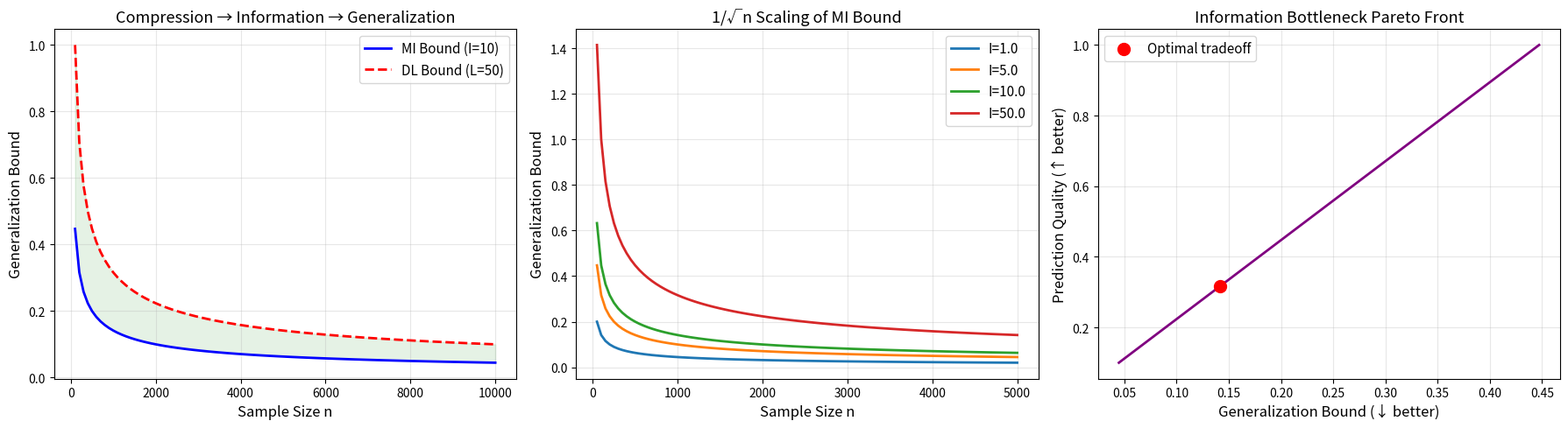

Reproduce this figure in Python.
#!/usr/bin/env python3
"""
Information-Theoretic Generalization Bounds: Interactive Demo

Demonstrates the core results:
1. Compression → Information → Generalization chain
2. Sample complexity scaling
3. Information bottleneck tradeoff
4. Channel capacity uniform bounds
"""

import math

# ============================================================
# Core structures
# ============================================================

class InformationChannel:
    """An information channel modeling a learning algorithm."""
    def __init__(self, mutual_info: float, desc_len: float,
                 sample_size: int, loss_range: float = 1.0,
                 emp_risk: float = 0.0):
        assert mutual_info >= 0, "Mutual information must be nonneg"
        assert mutual_info <= desc_len, "MI must be ≤ description length"
        assert sample_size > 0, "Sample size must be positive"
        assert loss_range > 0, "Loss range must be positive"
        self.mutual_info = mutual_info
        self.desc_len = desc_len
        self.sample_size = sample_size
        self.loss_range = loss_range
        self.emp_risk = emp_risk

    def mi_gen_bound(self) -> float:
        """Xu-Raginsky style MI generalization bound."""
        return self.loss_range * math.sqrt(2 * self.mutual_info / self.sample_size)

    def desc_len_gen_bound(self) -> float:
        """Description length generalization bound."""
        return self.loss_range * math.sqrt(2 * self.desc_len / self.sample_size)

    def info_density(self) -> float:
        """Information per sample."""
        return self.mutual_info / self.sample_size


class CompositeChannel:
    """Multi-layer learning channel."""
    def __init__(self, layer_infos: list, sample_size: int, loss_range: float = 1.0):
        self.layer_infos = layer_infos
        self.total_info = sum(layer_infos)
        self.sample_size = sample_size
        self.loss_range = loss_range

    def gen_bound(self) -> float:
        return self.loss_range * math.sqrt(2 * self.total_info / self.sample_size)


class InformationBottleneck:
    """Information bottleneck: tradeoff between compression and prediction."""
    def __init__(self, input_info: float, target_info: float,
                 input_entropy: float, sample_size: int, loss_range: float = 1.0):
        self.input_info = input_info
        self.target_info = target_info
        self.input_entropy = input_entropy
        self.sample_size = sample_size
        self.loss_range = loss_range

    def gen_bound(self) -> float:
        return self.loss_range * math.sqrt(2 * self.input_info / self.sample_size)


# ============================================================
# Demo 1: The Compression-Information-Generalization Chain
# ============================================================

def demo_chain():
    print("=" * 60)
    print("Demo 1: Compression → Information → Generalization")
    print("=" * 60)
    print()

    n = 1000
    print(f"Sample size n = {n}")
    print(f"{'Desc Len (L)':>14} {'MI (I≤L)':>10} {'MI Bound':>10} {'DL Bound':>10} {'MI ≤ DL?':>10}")
    print("-" * 60)

    for desc_len in [1, 5, 10, 50, 100, 500]:
        for mi_frac in [0.1, 0.5, 1.0]:
            mi = desc_len * mi_frac
            ch = InformationChannel(mi, desc_len, n)
            mi_b = ch.mi_gen_bound()
            dl_b = ch.desc_len_gen_bound()
            check = "✓" if mi_b <= dl_b + 1e-10 else "✗"
            print(f"{desc_len:>14} {mi:>10.1f} {mi_b:>10.4f} {dl_b:>10.4f} {check:>10}")
    print()


# ============================================================
# Demo 2: Sample Complexity Scaling
# ============================================================

def demo_sample_scaling():
    print("=" * 60)
    print("Demo 2: Sample Complexity — Bound scales as 1/√n")
    print("=" * 60)
    print()

    mi = 10.0
    desc_len = 20.0
    print(f"Mutual information I = {mi}, Description length L = {desc_len}")
    print(f"{'n':>10} {'MI Bound':>12} {'Bound·√n':>12} {'Ratio to prev':>15}")
    print("-" * 55)

    prev_bound = None
    for n in [100, 400, 1600, 6400, 25600]:
        ch = InformationChannel(mi, desc_len, n)
        bound = ch.mi_gen_bound()
        scaled = bound * math.sqrt(n)
        ratio = f"{prev_bound / bound:.4f}" if prev_bound else "—"
        print(f"{n:>10} {bound:>12.6f} {scaled:>12.6f} {ratio:>15}")
        prev_bound = bound

    print()
    print("Note: Bound·√n ≈ constant (confirms 1/√n scaling)")
    print("Note: Quadrupling n halves the bound (ratio ≈ 2.0)")
    print()


# ============================================================
# Demo 3: Information Bottleneck Tradeoff
# ============================================================

def demo_bottleneck():
    print("=" * 60)
    print("Demo 3: Information Bottleneck Tradeoff")
    print("=" * 60)
    print()

    input_entropy = 100.0
    n = 1000
    print(f"Input entropy H(X) = {input_entropy}, n = {n}")
    print(f"{'I(X;T)':>10} {'I(T;Y)':>10} {'Gen Bound':>12} {'Pred Quality':>14}")
    print("-" * 50)

    for compression_ratio in [0.01, 0.05, 0.1, 0.2, 0.5, 0.8, 1.0]:
        input_info = input_entropy * compression_ratio
        # Assume I(T;Y) grows sublinearly with I(X;T)
        target_info = min(10.0, input_info * 0.8)
        ib = InformationBottleneck(input_info, target_info, input_entropy, n)
        gen = ib.gen_bound()
        pred = target_info / 10.0  # normalized prediction quality
        print(f"{input_info:>10.1f} {target_info:>10.1f} {gen:>12.4f} {pred:>14.4f}")

    print()
    print("Insight: More compression → better generalization but worse prediction")
    print()


# ============================================================
# Demo 4: Separation — High desc length, low MI
# ============================================================

def demo_separation():
    print("=" * 60)
    print("Demo 4: Separation — High Description Length, Low MI")
    print("=" * 60)
    print()

    n = 1000
    print(f"n = {n}")
    print(f"{'Desc Len':>10} {'MI':>10} {'MI Bound':>12} {'DL Bound':>12}")
    print("-" * 50)

    for desc_len, mi in [(10, 10), (100, 10), (1000, 10), (10000, 10),
                          (100000, 10), (1000000, 1)]:
        ch = InformationChannel(mi, desc_len, n)
        print(f"{desc_len:>10} {mi:>10} {ch.mi_gen_bound():>12.4f} {ch.desc_len_gen_bound():>12.4f}")

    print()
    print("Insight: MI bound remains tight regardless of description length!")
    print("This is the 'lossy compression' insight formalized.")
    print()


# ============================================================
# Demo 5: Composite Channel — Layer-wise Decomposition
# ============================================================

def demo_composite():
    print("=" * 60)
    print("Demo 5: Composite Channel — Multi-Layer Bounds")
    print("=" * 60)
    print()

    n = 1000
    print(f"n = {n}")
    print(f"{'Layers':>8} {'Layer MIs':>30} {'Total MI':>10} {'Gen Bound':>12}")
    print("-" * 65)

    configs = [
        [5.0],
        [2.0, 3.0],
        [1.0, 1.5, 2.5],
        [0.5, 1.0, 1.0, 1.5, 1.0],
        [0.3, 0.3, 0.3, 0.3, 0.3, 0.3, 0.3, 0.3, 0.3, 0.3],
    ]

    for layers in configs:
        cc = CompositeChannel(layers, n)
        layer_str = ", ".join(f"{l:.1f}" for l in layers)
        print(f"{len(layers):>8} {layer_str:>30} {cc.total_info:>10.1f} {cc.gen_bound():>12.4f}")

    print()


if __name__ == "__main__":
    demo_chain()
    demo_sample_scaling()
    demo_bottleneck()
    demo_separation()
    demo_composite()
    print("All demos completed successfully!")


#!/usr/bin/env python3
"""
Visualization: Information-Theoretic Generalization Bounds

Produces three key plots:
1. The compression-information-generalization hierarchy
2. Sample complexity scaling (1/sqrt(n))
3. Information bottleneck Pareto front
"""

import math

def generate_data_hierarchy():
    """Generate data for the MI vs DL bound comparison."""
    ns = list(range(100, 10001, 100))
    mi = 10.0
    desc_len = 50.0

    mi_bounds = [math.sqrt(2 * mi / n) for n in ns]
    dl_bounds = [math.sqrt(2 * desc_len / n) for n in ns]
    return ns, mi_bounds, dl_bounds

def generate_data_scaling():
    """Generate data for sample complexity scaling."""
    ns = list(range(50, 5001, 50))
    mi_values = [1.0, 5.0, 10.0, 50.0]

    results = {}
    for mi in mi_values:
        bounds = [math.sqrt(2 * mi / n) for n in ns]
        results[mi] = bounds
    return ns, results

def generate_data_bottleneck():
    """Generate Pareto front data."""
    input_entropy = 100.0
    target_entropy = 10.0
    n = 1000

    ratios = [i / 100 for i in range(1, 101)]
    gen_bounds = []
    pred_qualities = []

    for r in ratios:
        input_info = r * input_entropy
        target_info = min(target_entropy, target_entropy * math.sqrt(r))
        gen = math.sqrt(2 * input_info / n)
        pred = target_info / target_entropy
        gen_bounds.append(gen)
        pred_qualities.append(pred)

    return gen_bounds, pred_qualities

try:
    import matplotlib
    matplotlib.use('Agg')
    import matplotlib.pyplot as plt

    # Plot 1: Hierarchy
    fig, axes = plt.subplots(1, 3, figsize=(18, 5))

    ns, mi_bounds, dl_bounds = generate_data_hierarchy()
    axes[0].plot(ns, mi_bounds, 'b-', linewidth=2, label='MI Bound (I=10)')
    axes[0].plot(ns, dl_bounds, 'r--', linewidth=2, label='DL Bound (L=50)')
    axes[0].fill_between(ns, mi_bounds, dl_bounds, alpha=0.1, color='green')
    axes[0].set_xlabel('Sample Size n', fontsize=12)
    axes[0].set_ylabel('Generalization Bound', fontsize=12)
    axes[0].set_title('Compression → Information → Generalization', fontsize=13)
    axes[0].legend(fontsize=11)
    axes[0].grid(True, alpha=0.3)

    # Plot 2: Scaling
    ns2, results = generate_data_scaling()
    colors = ['#1f77b4', '#ff7f0e', '#2ca02c', '#d62728']
    for (mi, bounds), c in zip(results.items(), colors):
        axes[1].plot(ns2, bounds, color=c, linewidth=2, label=f'I={mi}')
    axes[1].set_xlabel('Sample Size n', fontsize=12)
    axes[1].set_ylabel('Generalization Bound', fontsize=12)
    axes[1].set_title('1/√n Scaling of MI Bound', fontsize=13)
    axes[1].legend(fontsize=11)
    axes[1].grid(True, alpha=0.3)

    # Plot 3: Bottleneck
    gen_bounds, pred_qualities = generate_data_bottleneck()
    axes[2].plot(gen_bounds, pred_qualities, 'purple', linewidth=2)
    axes[2].scatter([gen_bounds[9]], [pred_qualities[9]], c='red', s=100, zorder=5,
                     label='Optimal tradeoff')
    axes[2].set_xlabel('Generalization Bound (↓ better)', fontsize=12)
    axes[2].set_ylabel('Prediction Quality (↑ better)', fontsize=12)
    axes[2].set_title('Information Bottleneck Pareto Front', fontsize=13)
    axes[2].legend(fontsize=11)
    axes[2].grid(True, alpha=0.3)

    plt.tight_layout()
    plt.savefig('info_gen_bounds.png', dpi=150, bbox_inches='tight')
    print("Saved: info_gen_bounds.png")

except ImportError:
    print("matplotlib not available, printing data instead")
    ns, mi_bounds, dl_bounds = generate_data_hierarchy()
    print(f"Sample sizes: {ns[:5]}...")
    print(f"MI bounds: {[f'{b:.4f}' for b in mi_bounds[:5]]}...")
    print(f"DL bounds: {[f'{b:.4f}' for b in dl_bounds[:5]]}...")
